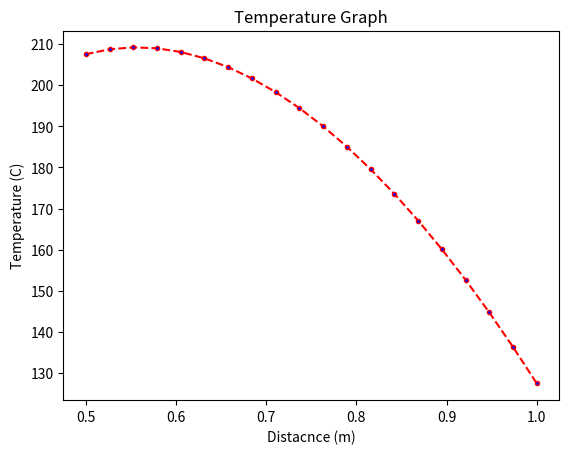

The matplotlib source for this figure:
# -*- coding: utf-8 -*-
"""
Created on Wed Apr 15 17:35:28 2020

[redacted]
"""
""" Let us consider heat tranfer through a hollow pipe with
fluid flow inside. Heat is assumed to flow only radially.
A hollow cylinder with length L and Ti & To be the 
inside and outside temperatures of hollow cylinder
Ri and Ro be the inside and outside radius of hollow cylinder with heat generation Qg
the temperature distributuion over a hollow cylinder is given by
T(r) = Qg/4*k*(Ro**2-R**2) + (ln(r/Ro)/ln(Ro/Ri)*(Qg/4*k(Ro**2-Ri**2)+To-Ti)) + Ti"""

import numpy as np
import matplotlib.pyplot as plt

Ti = 100 #inside pipe temperature units must be in degC
To = 20 #outside pipe temperature units must be in degC
Ri = 0.5 #inside radius of pipe units must be in meters
Ro = 1 #outside radius of pipe units must be in meters
Qg = 100 #heat generation the units must be W/m**3
K = 10 #thermal conductivity of the material
n = 20 #the number of points
r = np.linspace(Ri,Ro,n) #linearlyspaced points
T = np.ones(n) #preallocating array of ones for temperature
const = Qg/4*K
for i in range(n):
    T[i] = const*((Ro**2) - (r[i]**2)) + (np.log(r[i]/Ri)/np.log(Ro/Ri))*((const*((Ro**2) - (Ri**2))) + To - Ti) + To
plt.figure(1)
plt.plot(r,T,color='red', linestyle='dashed', marker='.', markerfacecolor='blue')
plt.xlabel('Distacnce (m)')
plt.ylabel('Temperature (C)')
plt.title('Temperature Graph')
print("The temperatures are:",T)
